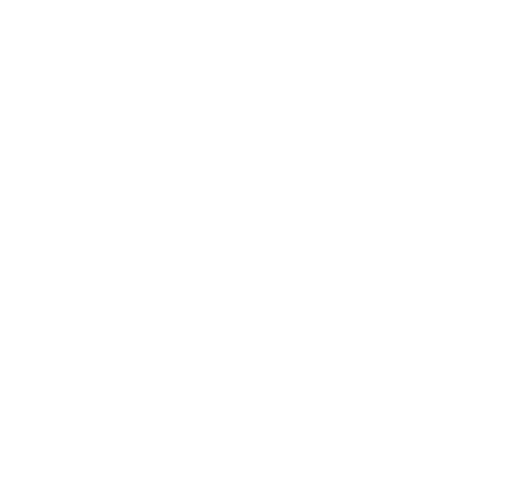
t = 0.00 s
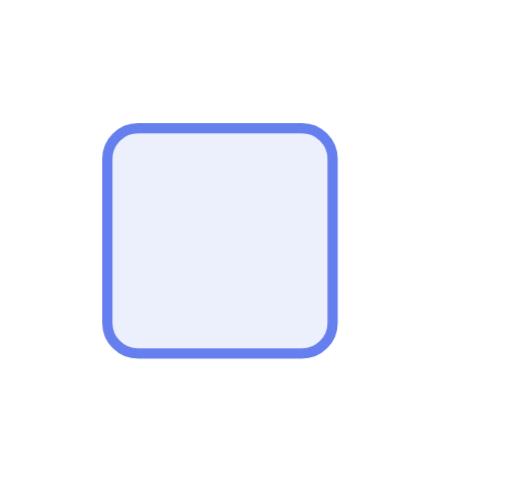
t = 0.29 s
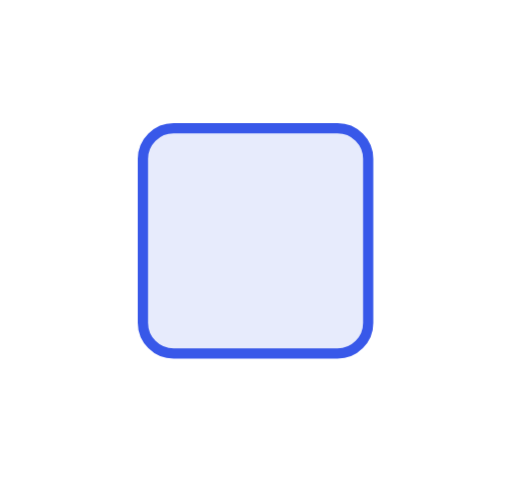
t = 0.88 s
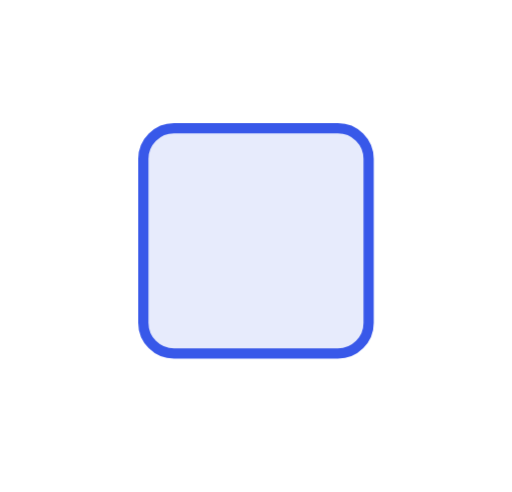
t = 1.41 s
t = 1.65 s: frame unchanged from t = 1.41 s, image omitted
t = 2.13 s: frame unchanged from t = 1.41 s, image omitted

The animated SVG that drew these frames (rendered in a browser with its animation timeline set to each time). Animation: 1 CSS @keyframes rule; one cycle of 2.60 s, repeats indefinitely.

<svg xmlns="http://www.w3.org/2000/svg" viewBox="0 0 100 96"><style>.b{transform-box:fill-box;transform-origin:50% 50%;animation:fx 2.6s cubic-bezier(.22,1,.36,1) infinite}@keyframes fx{0%{transform:translateX(-30px);opacity:0}45%{transform:none;opacity:1}82%{transform:none;opacity:1}100%{transform:none;opacity:0}}</style><rect class="b" x="28" y="25" width="44" height="44" rx="6" fill="#e7ebfc" stroke="#3858e9" stroke-width="2"/></svg>
